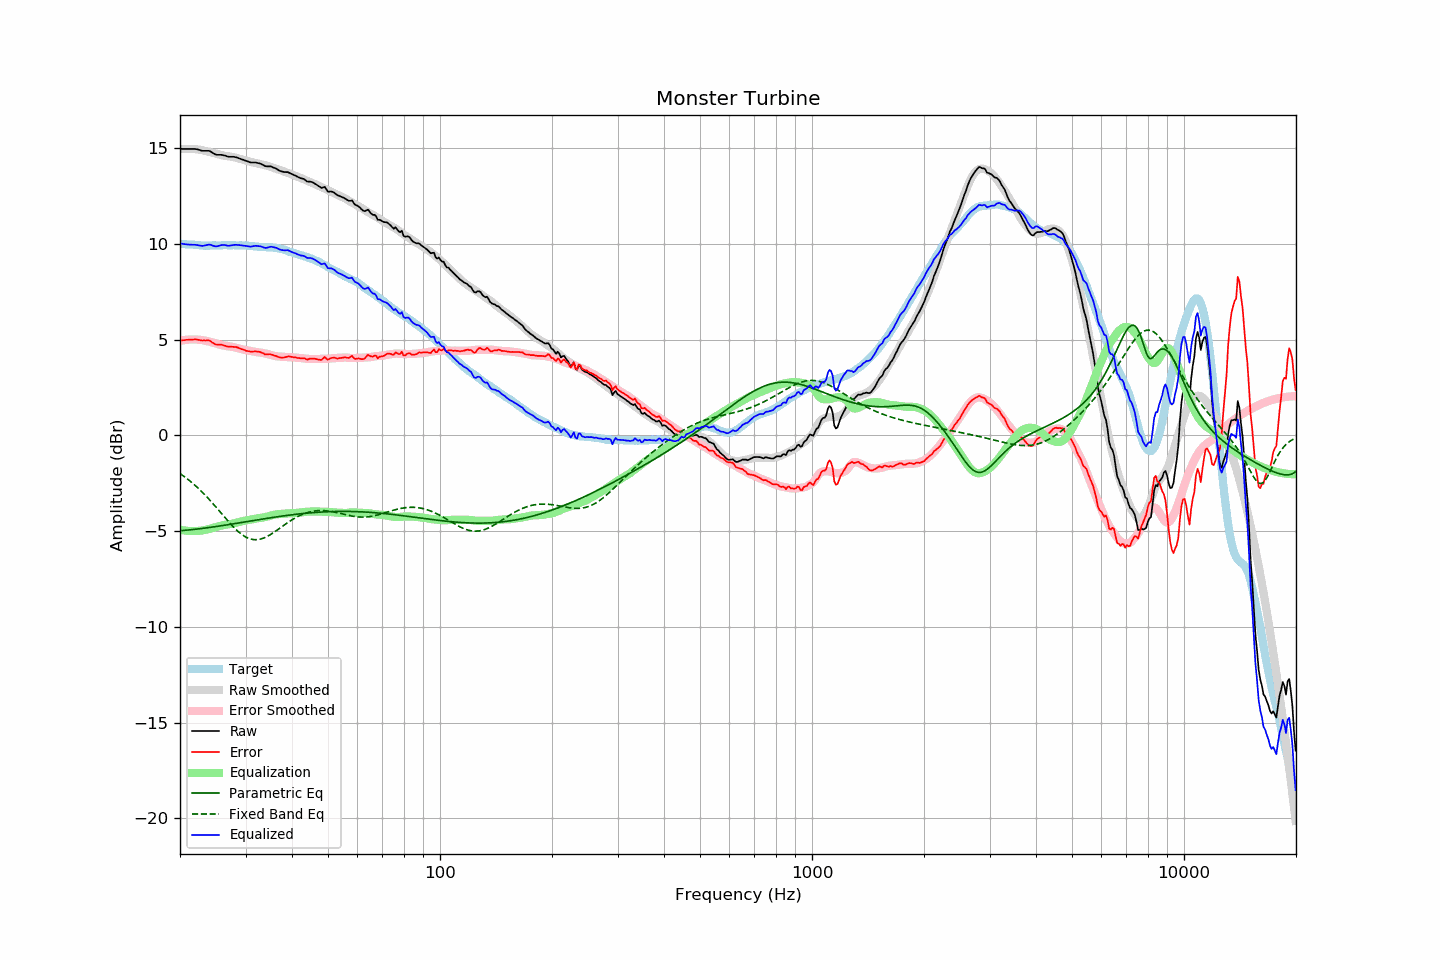

The table this chart was drawn from, first rows:
frequency, raw, error, smoothed, error_smoothed, equalization, parametric_eq, fixed_band_eq, equalized_raw, equalized_smoothed, target
20.00, 14.95, 4.95, 14.94, 4.93, -4.93, -4.99, -2.00, 10.02, 10.01, 10.01
20.20, 14.95, 4.96, 14.95, 4.95, -4.95, -4.98, -2.06, 10.01, 10.00, 10.00
20.40, 14.95, 4.97, 14.96, 4.96, -4.96, -4.97, -2.12, 9.99, 9.99, 9.99
20.61, 14.95, 4.97, 14.96, 4.98, -4.98, -4.96, -2.18, 9.98, 9.98, 9.99
20.81, 14.95, 4.99, 14.96, 4.99, -4.99, -4.96, -2.24, 9.97, 9.97, 9.97
21.02, 14.95, 4.99, 14.96, 4.99, -4.99, -4.95, -2.31, 9.96, 9.97, 9.97
21.23, 14.95, 5.00, 14.96, 5.00, -5.00, -4.94, -2.37, 9.95, 9.96, 9.96
21.44, 14.95, 4.99, 14.96, 5.00, -5.00, -4.93, -2.44, 9.95, 9.95, 9.97
21.66, 14.95, 5.00, 14.95, 5.00, -5.00, -4.92, -2.51, 9.95, 9.95, 9.96
21.87, 14.95, 5.01, 14.94, 5.00, -5.00, -4.91, -2.59, 9.95, 9.94, 9.95
22.09, 14.94, 5.01, 14.94, 5.00, -5.00, -4.90, -2.66, 9.94, 9.93, 9.94
22.31, 14.92, 4.99, 14.93, 5.00, -5.00, -4.89, -2.74, 9.93, 9.93, 9.94
22.54, 14.90, 4.98, 14.92, 4.99, -4.99, -4.88, -2.82, 9.91, 9.92, 9.93
22.76, 14.87, 4.96, 14.90, 4.98, -4.98, -4.87, -2.90, 9.89, 9.92, 9.92
22.99, 14.85, 4.95, 14.89, 4.97, -4.97, -4.86, -2.98, 9.89, 9.92, 9.91
23.22, 14.85, 4.96, 14.87, 4.95, -4.95, -4.85, -3.07, 9.90, 9.91, 9.90
23.45, 14.85, 4.95, 14.84, 4.93, -4.93, -4.84, -3.16, 9.92, 9.91, 9.91
23.69, 14.85, 4.96, 14.82, 4.92, -4.92, -4.83, -3.24, 9.94, 9.91, 9.90
23.92, 14.85, 4.96, 14.80, 4.90, -4.90, -4.82, -3.34, 9.96, 9.91, 9.90
24.16, 14.82, 4.92, 14.78, 4.87, -4.87, -4.81, -3.43, 9.95, 9.91, 9.91
24.40, 14.76, 4.85, 14.76, 4.85, -4.85, -4.80, -3.52, 9.91, 9.91, 9.92
24.65, 14.72, 4.80, 14.73, 4.83, -4.83, -4.78, -3.62, 9.89, 9.91, 9.92
24.89, 14.66, 4.75, 14.71, 4.80, -4.80, -4.77, -3.71, 9.86, 9.91, 9.92
25.14, 14.64, 4.74, 14.69, 4.78, -4.78, -4.76, -3.81, 9.87, 9.91, 9.91
25.39, 14.64, 4.74, 14.67, 4.75, -4.75, -4.75, -3.91, 9.89, 9.92, 9.91
25.65, 14.64, 4.74, 14.65, 4.73, -4.73, -4.73, -4.01, 9.91, 9.92, 9.91
25.91, 14.64, 4.73, 14.63, 4.71, -4.71, -4.72, -4.11, 9.94, 9.92, 9.92
26.16, 14.62, 4.70, 14.61, 4.69, -4.69, -4.71, -4.20, 9.93, 9.92, 9.93
26.43, 14.60, 4.68, 14.59, 4.67, -4.67, -4.70, -4.30, 9.93, 9.92, 9.93
26.69, 14.57, 4.65, 14.58, 4.66, -4.66, -4.68, -4.40, 9.92, 9.92, 9.93
26.96, 14.54, 4.63, 14.57, 4.65, -4.65, -4.67, -4.49, 9.90, 9.92, 9.92
27.23, 14.54, 4.63, 14.56, 4.64, -4.64, -4.66, -4.59, 9.91, 9.92, 9.92
27.50, 14.54, 4.63, 14.55, 4.63, -4.63, -4.64, -4.68, 9.92, 9.92, 9.92
27.77, 14.54, 4.62, 14.53, 4.61, -4.61, -4.63, -4.77, 9.93, 9.92, 9.93
28.05, 14.53, 4.61, 14.51, 4.59, -4.59, -4.61, -4.85, 9.94, 9.92, 9.93
28.33, 14.51, 4.61, 14.49, 4.57, -4.57, -4.60, -4.94, 9.95, 9.92, 9.91
28.62, 14.49, 4.58, 14.46, 4.54, -4.54, -4.59, -5.01, 9.94, 9.92, 9.91
28.90, 14.45, 4.54, 14.44, 4.52, -4.52, -4.57, -5.09, 9.93, 9.92, 9.92
29.19, 14.42, 4.51, 14.42, 4.50, -4.50, -4.56, -5.15, 9.92, 9.91, 9.92
29.48, 14.39, 4.49, 14.39, 4.48, -4.48, -4.55, -5.21, 9.91, 9.91, 9.91
29.78, 14.36, 4.46, 14.37, 4.47, -4.47, -4.53, -5.27, 9.90, 9.91, 9.91
30.08, 14.34, 4.42, 14.35, 4.45, -4.45, -4.52, -5.32, 9.89, 9.90, 9.92
30.38, 14.31, 4.40, 14.33, 4.43, -4.43, -4.50, -5.36, 9.87, 9.90, 9.91
30.68, 14.27, 4.39, 14.31, 4.41, -4.41, -4.49, -5.39, 9.86, 9.89, 9.89
30.99, 14.24, 4.36, 14.28, 4.40, -4.40, -4.48, -5.42, 9.85, 9.88, 9.89
31.30, 14.24, 4.37, 14.26, 4.38, -4.38, -4.46, -5.44, 9.87, 9.88, 9.88
31.61, 14.24, 4.38, 14.23, 4.36, -4.36, -4.45, -5.45, 9.88, 9.87, 9.87
31.93, 14.24, 4.39, 14.21, 4.35, -4.35, -4.43, -5.45, 9.89, 9.86, 9.86
32.24, 14.22, 4.37, 14.20, 4.34, -4.34, -4.42, -5.45, 9.89, 9.86, 9.86
32.57, 14.20, 4.37, 14.18, 4.33, -4.33, -4.41, -5.44, 9.88, 9.85, 9.84
32.89, 14.18, 4.35, 14.16, 4.32, -4.32, -4.39, -5.42, 9.87, 9.85, 9.84
33.22, 14.14, 4.31, 14.14, 4.30, -4.30, -4.38, -5.40, 9.84, 9.84, 9.84
33.55, 14.10, 4.28, 14.12, 4.29, -4.29, -4.37, -5.37, 9.81, 9.83, 9.83
33.89, 14.05, 4.22, 14.10, 4.27, -4.27, -4.35, -5.33, 9.78, 9.83, 9.84
34.23, 14.04, 4.23, 14.08, 4.25, -4.25, -4.34, -5.29, 9.79, 9.83, 9.82
34.57, 14.04, 4.23, 14.05, 4.23, -4.23, -4.33, -5.25, 9.82, 9.82, 9.82
34.92, 14.04, 4.24, 14.02, 4.20, -4.20, -4.31, -5.20, 9.84, 9.81, 9.81
35.27, 14.02, 4.21, 13.99, 4.18, -4.18, -4.30, -5.15, 9.85, 9.81, 9.82
35.62, 13.98, 4.19, 13.96, 4.16, -4.16, -4.29, -5.09, 9.83, 9.80, 9.80
35.97, 13.95, 4.16, 13.93, 4.14, -4.14, -4.28, -5.04, 9.81, 9.79, 9.80
... 635 more rows
